Run: headless pygame with SDL's dummy video driver; simulated clock (each Clock.tick advances the game by its frame time, no real sleeping); random seed 0; keys injected as events and as key.get_pressed() state; mouse plan: one left click at the window centre at the start of phase 2, then a move to the lower-right quarter at the start of phase 3.
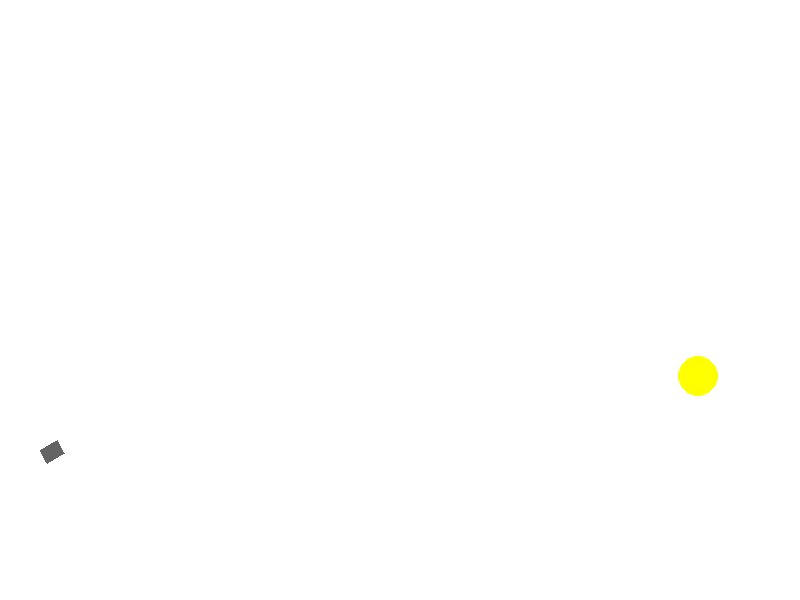
Frame 1 of 4 · flips 1–60 · no input
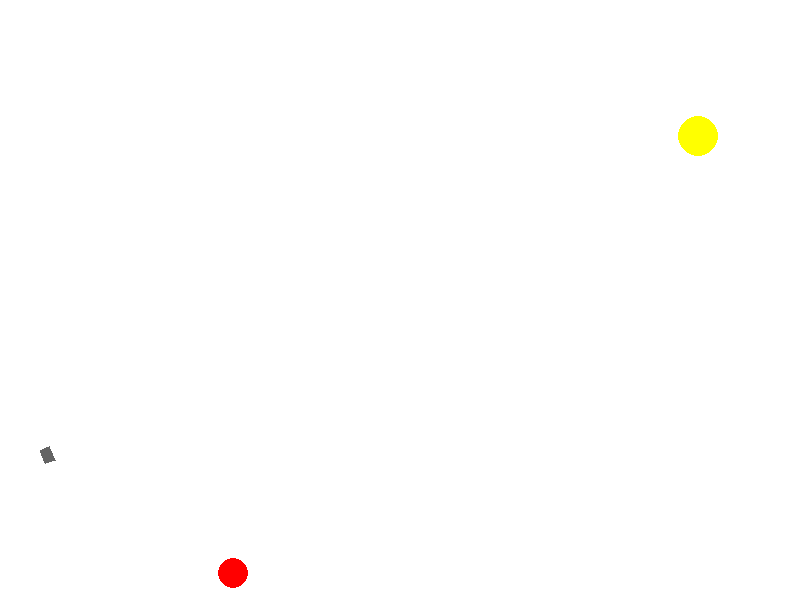
Frame 2 of 4 · flips 61–180 · clicked the window centre · tapped SPACE, RETURN · held RIGHT (→), D
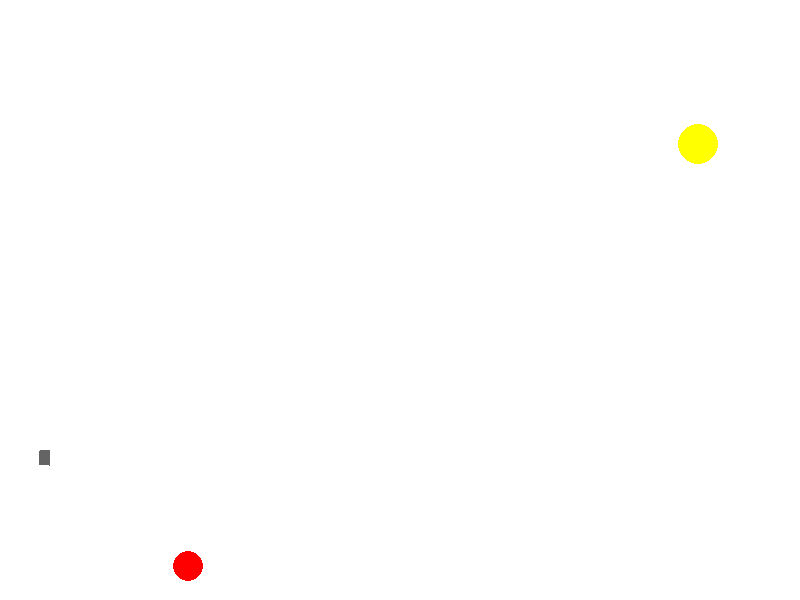
Frame 3 of 4 · flips 181–300 · moved the mouse to the lower-right quarter · held DOWN (↓), S
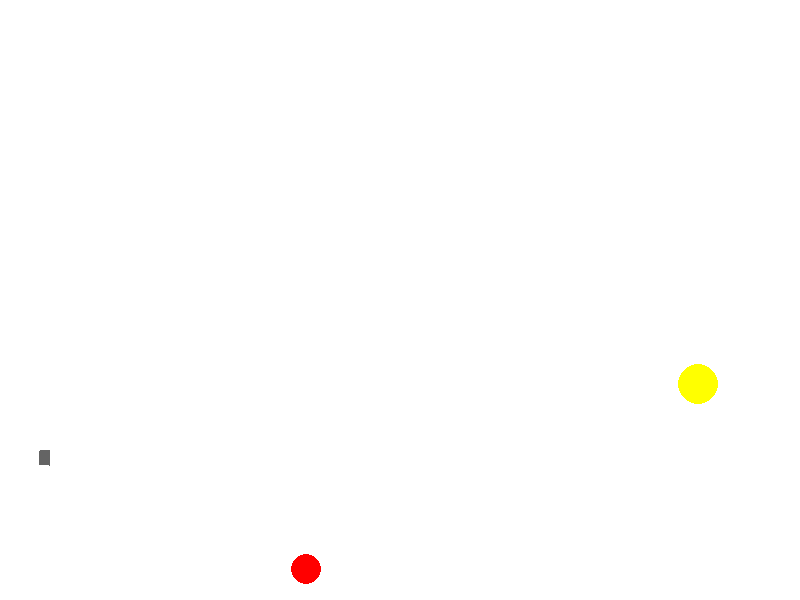
Frame 4 of 4 · flips 301–420 · held LEFT (←), A, UP (↑), W

The pygame program that drew these frames:

import math
import time
from random import choice
import random as ra
import pygame

FPS = 30

RED = (255, 0, 0)
BLUE = (0, 0, 255)
GREEN = (0, 255, 0)
YELLOW = (255, 255, 0)
MAGENTA = (255, 0, 255)
CYAN = (0, 255, 255)
BLACK = (0, 0, 0)
WHITE = (255, 255, 255)
GREY = (100, 100, 100)
GAME_COLORS = [RED, BLUE, GREEN, YELLOW, MAGENTA, CYAN]

WIDTH = 800
HEIGHT = 600

gt = -1  # speed growth per frame
score = 0  # score in the beginning
time_game = 20  # time of one game round
start_time = time.time()

class Ball:
    def __init__(self, screen: pygame.Surface, x=40, y=450):
        """
        Конструктор класса ball
        Args:
        x - начальное положение мяча по горизонтали
        y - начальное положение мяча по вертикали
        """
        self.screen = screen
        self.x = x
        self.y = y
        self.vx = 0
        self.vy = 0
        self.r = 10
        self.color = choice(GAME_COLORS)
        self.live = 30

    def move(self):
        """Переместить мяч по прошествии единицы времени.
        Метод описывает перемещение мяча за один кадр перерисовки. То есть, обновляет значения
        self.x и self.y с учетом скоростей self.vx и self.vy, силы гравитации, действующей на мяч,
        и стен по краям окна (размер окна 800х600).
        """

        if (800 - self.r) > self.x > self.r:
            self.x += self.vx
            self.vx = self.vx * 0.99
        else:
            self.vx = - self.vx
            self.x = self.x + 2 * self.vx

        if (600 - self.r) > self.y > self.r:
            self.y += self.vy
            self.vy = self.vy - gt
            self.vy = self.vy * 0.95
        else:
            self.vy = - 0.9 * self.vy
            self.y = self.y + 0.9 * self.vy

    def draw(self):
        pygame.draw.circle(self.screen, self.color, (self.x, self.y), self.r)

    def hittest(self, obj):
        """Функция проверяет сталкивалкивается ли данный обьект с целью, описываемой в обьекте obj.
        Args:
            obj: Обьект, с которым проверяется столкновение.
        Returns:
            Возвращает True в случае столкновения мяча и цели. В противном случае возвращает False.
        """
        if (self.x - obj.x) ** 2 + (self.y - obj.y) ** 2 < (self.r + obj.r) ** 2:
            return True
        else:
            return False


class Gun:
    def __init__(self, screen):
        self.screen = screen
        self.f2_power = 20
        self.width = 15
        self.f2_on = 0
        self.an = 0.5
        self.color = GREY

    def fire2_start(self, event):
        self.f2_on = 1

    def fire2_end(self, event):
        """Выстрел мячом.
        Происходит при отпускании кнопки мыши.
        Начальные значения компонент скорости мяча vx и vy зависят от положения мыши.
        """
        global balls, bullet
        bullet += 1
        new_ball = Ball(self.screen)
        new_ball.r += 5
        self.an = -math.atan2((event.pos[1] - new_ball.y), (event.pos[0] - new_ball.x))
        new_ball.vx = self.f2_power * math.cos(self.an)
        new_ball.vy = - self.f2_power * math.sin(self.an)
        balls.append(new_ball)
        self.f2_on = 0
        self.f2_power = 10

    def targetting(self, event):
        """Прицеливание. Зависит от положения мыши."""
        if event:
            self.an = -math.atan((event.pos[1] - 450) / (event.pos[0] - 20))
        if self.f2_on:
            self.color = RED
        else:
            self.color = GREY

    def draw(self):
        """Рисуем пушку. Зависит от положения мыши."""
        pygame.draw.polygon(self.screen, self.color, ([40, 450],
                                                      [40 + self.f2_power * math.cos(self.an),
                                                       450 - self.f2_power * math.sin(self.an)],
                                                      [40 + self.f2_power * math.cos(self.an) + self.width * math.sin(
                                                          self.an),
                                                       450 - self.f2_power * math.sin(self.an) + self.width * math.cos(
                                                           self.an)],
                                                      [40 + self.width * math.sin(self.an),
                                                       450 + self.width * math.cos(self.an)]))

    def power_up(self):
        if self.f2_on:
            if self.f2_power < 100:
                self.f2_power += 1
            self.color = RED
        else:
            self.color = GREY


class Target:
    def __init__(self, screen):
        self.screen = screen
        self.x = ra.randint(600, 780)
        self.y = ra.randint(300, 550)
        self.r = 20
        self.points = 0
        self.live = 1
        self.color = choice(GAME_COLORS)
        self.v = 2

    def new_target(self):
        """ Инициализация новой цели."""
        self.x = ra.randint(600, 780)
        self.y = ra.randint(300, 550)
        self.r = ra.randint(2, 50)
        self.v = 2
        self.color = choice(GAME_COLORS)
        self.live = 1

    def move(self):
        self.y = self.y - self.v
        if self.y + self.r >= HEIGHT-80 or self.y - self.r <= 0:
            self.v = -self.v

    def draw(self):
        pygame.draw.circle(self.screen, self.color, (self.x, self.y), self.r)


pygame.init()
screen = pygame.display.set_mode((WIDTH, HEIGHT))
bullet = 0
balls = []
clock = pygame.time.Clock()
gun = Gun(screen)
target = Target(screen)
finished = False

while not finished:
    if time.time() - start_time > time_game:
        finished = True
    screen.fill(WHITE)
    gun.draw()
    target.draw()
    for b in balls:
        b.draw()
    pygame.display.update()

    clock.tick(FPS)
    for event in pygame.event.get():
        if event.type == pygame.QUIT:
            finished = True
        elif event.type == pygame.MOUSEBUTTONDOWN:
            gun.fire2_start(event)
        elif event.type == pygame.MOUSEBUTTONUP:
            gun.fire2_end(event)
        elif event.type == pygame.MOUSEMOTION:
            gun.targetting(event)

    target.move()
    for b in balls:
        b.move()
        if b.hittest(target) and target.live:
            target.live = 0
            score = score + 1
            target.new_target()

    gun.power_up()
print('Your score is ', score)
pygame.quit()
